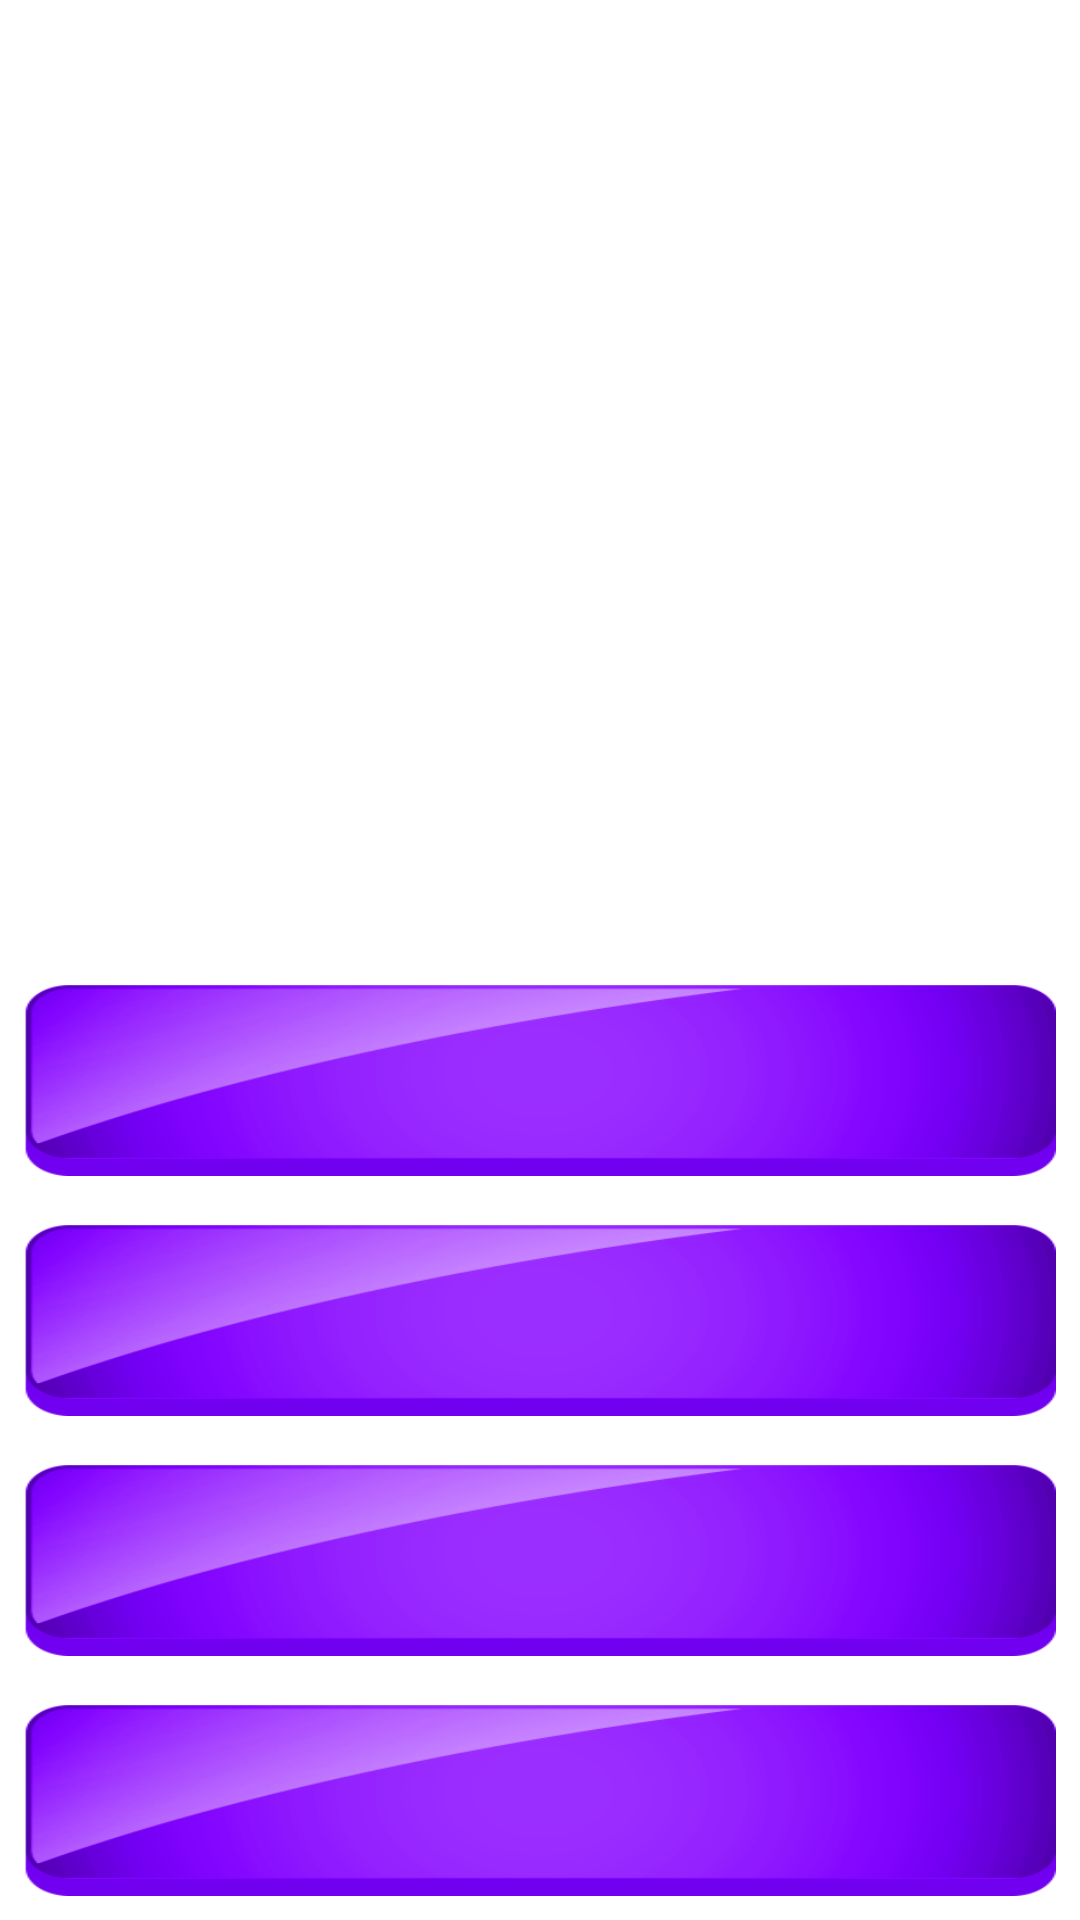

Here is an Android app screen rendered from its layout file. Give the layout XML and the strings, colors and styles it references.
<!-- AndroidManifest.xml: application theme Theme.GuessTheCelebrity -->
<!-- res/layout/activity_main.xml -->
<?xml version="1.0" encoding="utf-8"?>
<androidx.constraintlayout.widget.ConstraintLayout xmlns:android="http://schemas.android.com/apk/res/android"
    xmlns:app="http://schemas.android.com/apk/res-auto"
    xmlns:tools="http://schemas.android.com/tools"
    android:layout_width="match_parent"
    android:layout_height="match_parent"
    tools:context=".MainActivity">

    <TextView
        android:textSize="20sp"
        android:textStyle="bold"
        android:layout_margin="8dp"
        android:gravity="center"
        android:textColor="@color/white"
        android:background="@drawable/ic_button"
        android:id="@+id/button3"
        android:layout_width="0dp"
        android:layout_height="0dp"
        android:layout_marginStart="8dp"
        android:layout_marginLeft="8dp"
        android:layout_marginEnd="8dp"
        android:layout_marginRight="8dp"
        android:layout_marginBottom="8dp"
        android:onClick="onClickAnswer"
        android:tag="3"
        app:layout_constraintBottom_toBottomOf="parent"
        app:layout_constraintEnd_toEndOf="parent"
        app:layout_constraintStart_toStartOf="parent"
        app:layout_constraintTop_toBottomOf="@+id/button2"
        tools:text="Button 3" />

    <TextView
        android:textSize="20sp"
        android:textStyle="bold"
        android:layout_margin="8dp"
        android:gravity="center"
        android:textColor="@color/white"
        android:background="@drawable/ic_button"
        android:id="@+id/button2"
        android:layout_width="0dp"
        android:layout_height="0dp"
        android:layout_marginStart="8dp"
        android:layout_marginLeft="8dp"
        android:layout_marginEnd="8dp"
        android:layout_marginRight="8dp"
        android:onClick="onClickAnswer"
        android:tag="2"
        app:layout_constraintBottom_toTopOf="@id/button3"
        app:layout_constraintEnd_toEndOf="parent"
        app:layout_constraintStart_toStartOf="parent"
        app:layout_constraintTop_toBottomOf="@+id/button1"
        tools:text="Button 2" />

    <TextView
        android:textSize="20sp"
        android:textStyle="bold"
        android:layout_margin="8dp"
        android:gravity="center"
        android:textColor="@color/white"
        android:background="@drawable/ic_button"
        android:id="@+id/button1"
        android:layout_width="0dp"
        android:layout_height="0dp"
        android:layout_marginStart="8dp"
        android:layout_marginLeft="8dp"
        android:layout_marginEnd="8dp"
        android:layout_marginRight="8dp"
        android:onClick="onClickAnswer"
        android:tag="1"
        app:layout_constraintBottom_toTopOf="@id/button2"
        app:layout_constraintEnd_toEndOf="parent"
        app:layout_constraintStart_toStartOf="parent"
        app:layout_constraintTop_toBottomOf="@+id/button0"
        tools:text="Button 1" />

    <TextView
        android:textSize="20sp"
        android:textStyle="bold"
        android:layout_margin="8dp"
        android:gravity="center"
        android:textColor="@color/white"
        android:background="@drawable/ic_button"
        android:id="@+id/button0"
        android:layout_width="0dp"
        android:layout_height="0dp"
        android:layout_marginStart="8dp"
        android:layout_marginLeft="8dp"
        android:layout_marginTop="8dp"
        android:layout_marginEnd="8dp"
        android:layout_marginRight="8dp"
        android:contentDescription="@string/photo_of_celebrity"
        android:onClick="onClickAnswer"
        android:tag="0"
        app:layout_constraintEnd_toEndOf="parent"
        app:layout_constraintStart_toStartOf="parent"
        app:layout_constraintTop_toTopOf="@+id/guideline"
        app:layout_constraintBottom_toTopOf="@id/button1"
        tools:text="Button 0" />

    <ImageView
        android:id="@+id/imageViewPhoto"
        android:layout_width="0dp"
        android:layout_height="0dp"
        android:layout_marginStart="8dp"
        android:layout_marginLeft="8dp"
        android:layout_marginTop="8dp"
        android:layout_marginEnd="8dp"
        android:layout_marginRight="8dp"
        android:layout_marginBottom="8dp"
        app:layout_constraintBottom_toTopOf="@+id/guideline"
        app:layout_constraintEnd_toEndOf="parent"
        app:layout_constraintStart_toStartOf="parent"
        app:layout_constraintTop_toTopOf="parent"
        tools:srcCompat="@tools:sample/avatars" />

    <androidx.constraintlayout.widget.Guideline
        android:id="@+id/guideline"
        android:layout_width="wrap_content"
        android:layout_height="wrap_content"
        android:orientation="horizontal"
        app:layout_constraintGuide_percent="0.50"/>
</androidx.constraintlayout.widget.ConstraintLayout>
<!-- resources referenced by this layout -->
<resources>
  <color name="white">#FFFFFFFF</color>
  <!-- drawable ic_button: png bitmap (drawable, 33183 bytes) -->
  <string name="photo_of_celebrity">Celebrity photos</string>
  <style name="Theme.GuessTheCelebrity" parent="Theme.MaterialComponents.DayNight.NoActionBar">
          
          <item name="colorPrimary">@color/purple_500</item>
          <item name="colorPrimaryVariant">@color/purple_700</item>
          <item name="colorOnPrimary">@color/purple_200</item>
          
          <item name="colorSecondary">@color/teal_200</item>
          <item name="colorSecondaryVariant">@color/teal_700</item>
          <item name="colorOnSecondary">@color/black</item>
          
          <item name="android:statusBarColor" tools:targetApi="l">?attr/colorPrimaryVariant</item>
          
          
          <item name="android:windowIsTranslucent">true</item>
      </style>
  <color name="purple_500">#FF6200EE</color>
  <color name="purple_700">#FF3700B3</color>
  <color name="purple_200">#FFBB86FC</color>
  <color name="teal_200">#43FF00</color>
  <color name="teal_700">#FF018786</color>
  <color name="black">#FF000000</color>
</resources>
